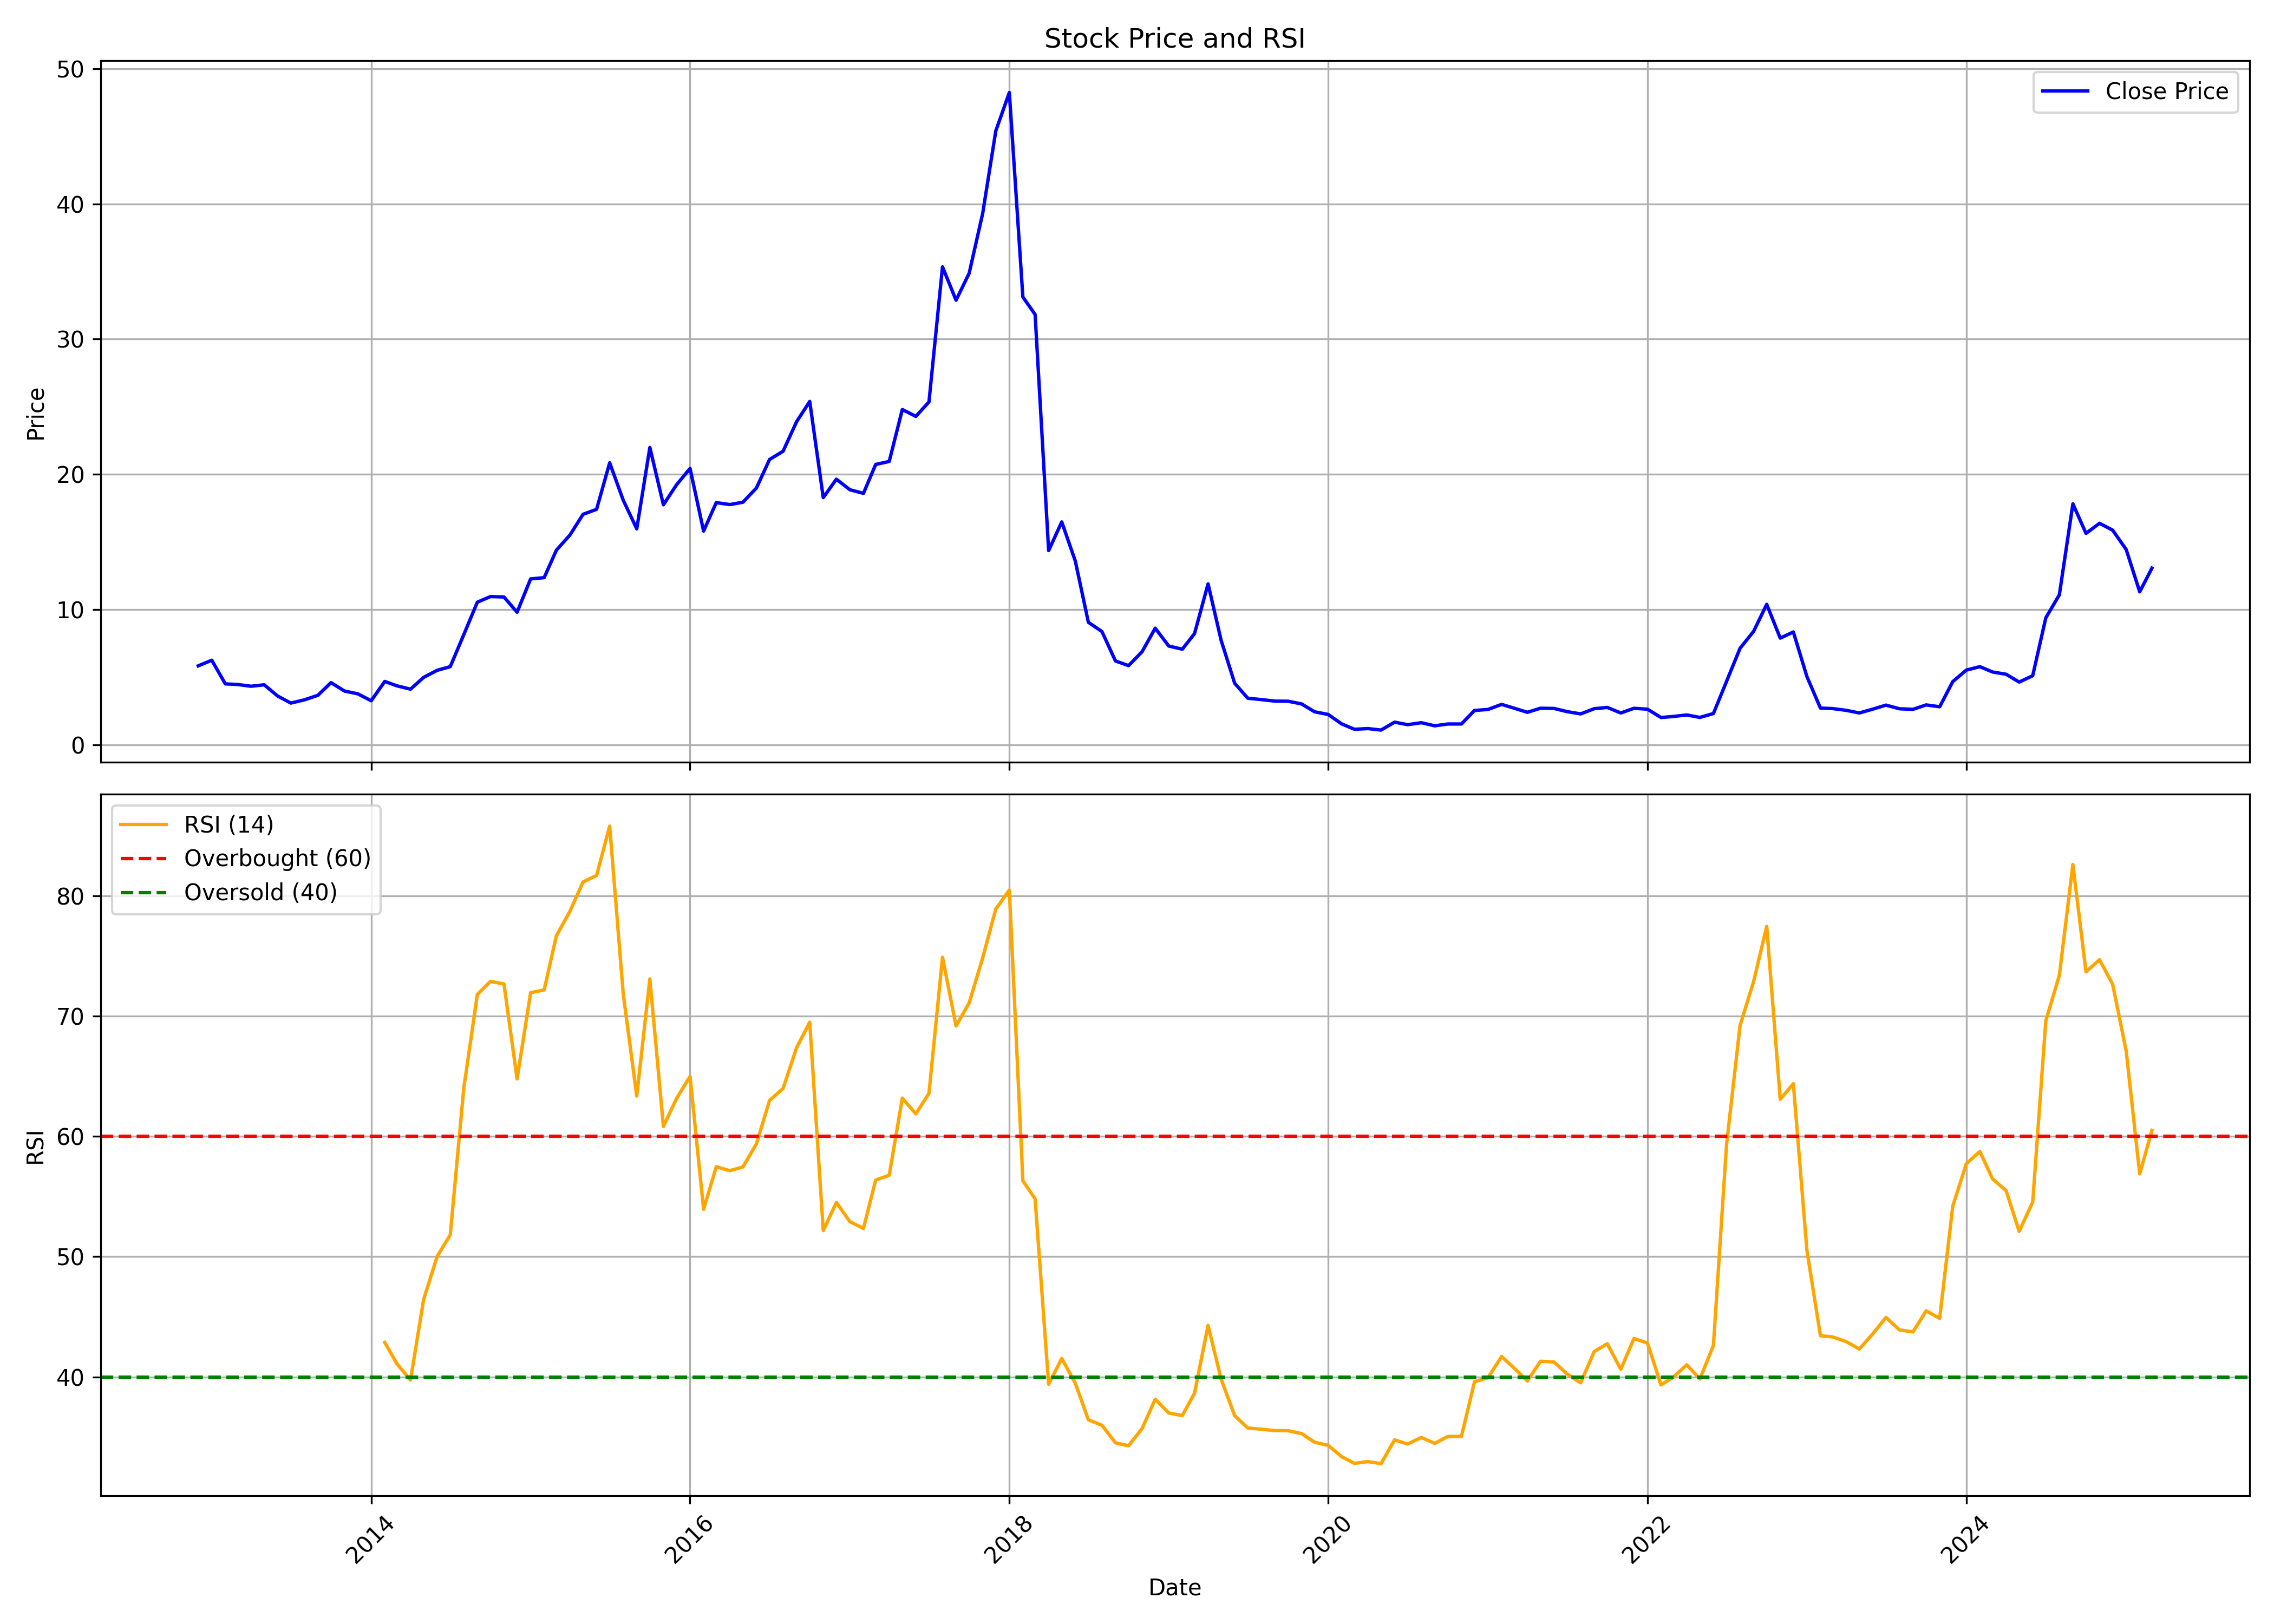

Data behind this chart, as committed beside it:
, date, symbol, open, high, low, close, volume, rsi
0, 2012-12-01, PCJEWELLER, 5.339, 6.029, 5.339, 5.834, 1526009780, 
1, 2013-01-01, PCJEWELLER, 5.908, 7.595, 5.867, 6.253, 1798302740, 
2, 2013-02-01, PCJEWELLER, 6.313, 6.444, 4.462, 4.501, 570300560, 
3, 2013-03-01, PCJEWELLER, 4.497, 5.242, 4.006, 4.456, 429599500, 
4, 2013-04-01, PCJEWELLER, 4.489, 4.91, 3.749, 4.326, 197066420, 
5, 2013-05-01, PCJEWELLER, 4.326, 4.908, 4.24, 4.433, 165024280, 
6, 2013-06-01, PCJEWELLER, 4.431, 4.7, 3.188, 3.599, 104210640, 
7, 2013-07-01, PCJEWELLER, 3.546, 3.815, 2.455, 3.083, 418459860, 
8, 2013-08-01, PCJEWELLER, 3.098, 3.936, 2.981, 3.32, 178713420, 
9, 2013-09-01, PCJEWELLER, 3.428, 4.248, 3.328, 3.657, 99740860, 
10, 2013-10-01, PCJEWELLER, 4.221, 4.661, 3.904, 4.593, 140661280, 
11, 2013-11-01, PCJEWELLER, 4.668, 4.714, 3.778, 3.97, 91051420, 
12, 2013-12-01, PCJEWELLER, 3.926, 4.034, 3.617, 3.769, 78123900, 
13, 2014-01-01, PCJEWELLER, 3.749, 3.965, 3.172, 3.254, 142689120, 
14, 2014-02-01, PCJEWELLER, 3.345, 4.734, 3.237, 4.682, 181915480, 42.88
15, 2014-03-01, PCJEWELLER, 4.673, 5.103, 4.204, 4.356, 94319220, 41.09
16, 2014-04-01, PCJEWELLER, 4.426, 4.46, 4.066, 4.109, 102236440, 39.74
17, 2014-05-01, PCJEWELLER, 4.109, 5.75, 4.105, 4.981, 285824920, 46.43
18, 2014-06-01, PCJEWELLER, 5.143, 5.732, 4.761, 5.505, 199296640, 50.02
19, 2014-07-01, PCJEWELLER, 5.505, 6.775, 4.93, 5.775, 313924660, 51.81
20, 2014-08-01, PCJEWELLER, 5.721, 8.268, 5.593, 8.144, 233241560, 64.01
21, 2014-09-01, PCJEWELLER, 8.27, 12.5, 7.742, 10.54, 445119840, 71.79
22, 2014-10-01, PCJEWELLER, 10.72, 11.56, 8.898, 10.96, 236902520, 72.89
23, 2014-11-01, PCJEWELLER, 10.9, 11.62, 10.48, 10.93, 102064180, 72.67
24, 2014-12-01, PCJEWELLER, 12.23, 12.54, 7.486, 9.8, 223790020, 64.78
25, 2015-01-01, PCJEWELLER, 9.879, 12.45, 9.297, 12.26, 127505420, 71.95
26, 2015-02-01, PCJEWELLER, 12.32, 12.85, 9.863, 12.36, 386609680, 72.18
27, 2015-03-01, PCJEWELLER, 11.56, 16.63, 11.56, 14.39, 217707720, 76.68
28, 2015-04-01, PCJEWELLER, 14.37, 16.71, 13.85, 15.51, 72034180, 78.72
29, 2015-05-01, PCJEWELLER, 15.51, 17.22, 14.37, 17.04, 64311500, 81.15
30, 2015-06-01, PCJEWELLER, 17.17, 18.49, 14.42, 17.41, 99893080, 81.69
31, 2015-07-01, PCJEWELLER, 17.4, 21.16, 17.23, 20.85, 99293140, 85.8
32, 2015-08-01, PCJEWELLER, 20.49, 22.36, 13.73, 18.09, 199631140, 71.86
33, 2015-09-01, PCJEWELLER, 17.98, 18.76, 14.55, 15.97, 84892460, 63.36
34, 2015-10-01, PCJEWELLER, 17.58, 22.16, 17.27, 21.99, 117910240, 73.09
35, 2015-11-01, PCJEWELLER, 22.02, 23.17, 17.68, 17.74, 80862440, 60.83
36, 2015-12-01, PCJEWELLER, 17.78, 21.18, 17.78, 19.22, 106174860, 63.15
37, 2016-01-01, PCJEWELLER, 19.39, 21.37, 16.82, 20.43, 33156280, 64.98
38, 2016-02-01, PCJEWELLER, 20.62, 21.15, 14.57, 15.8, 146748480, 53.94
39, 2016-03-01, PCJEWELLER, 15.37, 19.5, 14.83, 17.91, 304271940, 57.48
40, 2016-04-01, PCJEWELLER, 17.68, 18.56, 16.92, 17.76, 166578300, 57.15
41, 2016-05-01, PCJEWELLER, 17.83, 18.71, 16.26, 17.93, 111063400, 57.46
42, 2016-06-01, PCJEWELLER, 18.03, 19.31, 17.15, 18.99, 74804420, 59.38
43, 2016-07-01, PCJEWELLER, 19.19, 22.13, 18, 21.1, 94368000, 62.99
44, 2016-08-01, PCJEWELLER, 21.1, 21.97, 19.75, 21.71, 76897380, 63.99
45, 2016-09-01, PCJEWELLER, 21.71, 26.16, 21.51, 23.89, 177378800, 67.38
46, 2016-10-01, PCJEWELLER, 24.09, 25.92, 23.6, 25.39, 119855820, 69.49
47, 2016-11-01, PCJEWELLER, 25.34, 25.34, 14.28, 18.28, 339034160, 52.17
48, 2016-12-01, PCJEWELLER, 18.25, 20.19, 17.02, 19.64, 253775760, 54.51
49, 2017-01-01, PCJEWELLER, 19.59, 21.04, 18.21, 18.86, 205302860, 52.91
50, 2017-02-01, PCJEWELLER, 18.85, 20.14, 17.55, 18.59, 216700580, 52.35
51, 2017-03-01, PCJEWELLER, 18.65, 22.06, 18.36, 20.73, 238300160, 56.37
52, 2017-04-01, PCJEWELLER, 20.81, 22.07, 20.43, 20.95, 155268460, 56.77
53, 2017-05-01, PCJEWELLER, 20.95, 27.95, 20.63, 24.79, 387904300, 63.18
54, 2017-06-01, PCJEWELLER, 24.85, 28.39, 22.38, 24.28, 561290320, 61.87
55, 2017-07-01, PCJEWELLER, 24.44, 25.89, 24.33, 25.35, 268265210, 63.58
56, 2017-08-01, PCJEWELLER, 25.66, 39.33, 24.87, 35.34, 752056410, 74.89
57, 2017-09-01, PCJEWELLER, 35.48, 36.81, 31.42, 32.88, 414833670, 69.18
58, 2017-10-01, PCJEWELLER, 32.88, 39.26, 32.88, 34.86, 507858440, 71.09
59, 2017-11-01, PCJEWELLER, 34.78, 41.32, 32.6, 39.3, 748255500, 74.84
... 88 more rows
